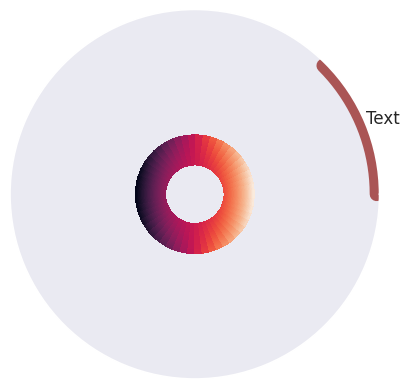

Here is the Python script that generated this plot:
import numpy as np
import matplotlib.pyplot as plt
import seaborn as sns

sns.set_theme()

#Create radius and theta arrays, and a 2d radius/theta array
radius = np.linspace(0.2,0.4,51)
theta = np.linspace(0,2*np.pi,51)
R,T  = np.meshgrid(radius,theta)

#Calculate some values to plot
Zfun = lambda R,T: R**2*np.cos(T)
Z = Zfun(R,T)

#Create figure and polar axis
fig = plt.figure()
ax = fig.add_subplot(111, polar = True)

ax.pcolor(T,R,Z)    #Plot calculated values

#Plot thick red section and label it
theta = np.linspace(0,np.pi/4,21)
ax.plot(theta,[1.23 for t in theta],color='#AA5555',linewidth=10)   #Colors are set by hex codes
ax.text(np.pi/8,1.25,"Text")

ax.set_rmax(1.25)   #Set maximum radius

#Turn off polar labels
ax.axes.get_xaxis().set_visible(False)
ax.axes.get_yaxis().set_visible(False)
plt.show()
